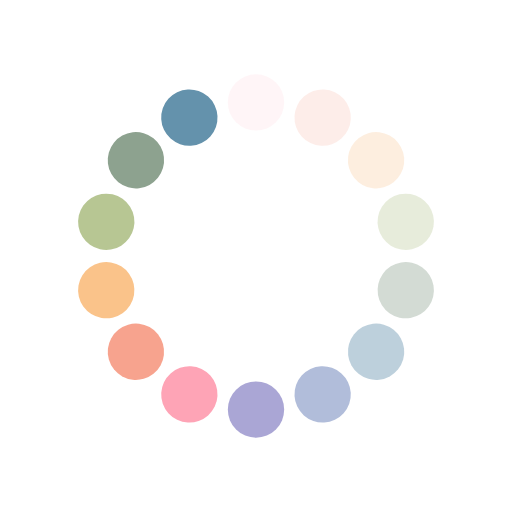
t = 0.00 s
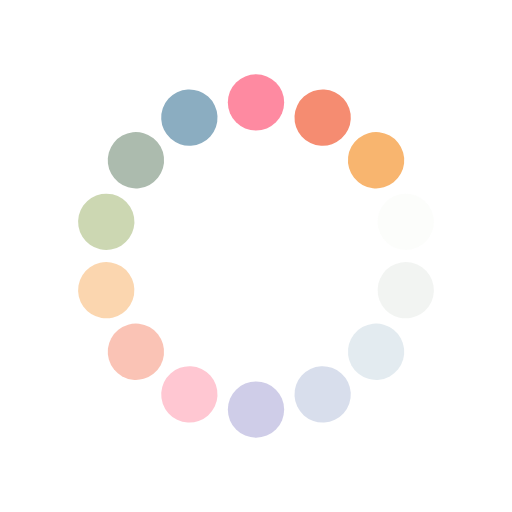
t = 0.19 s
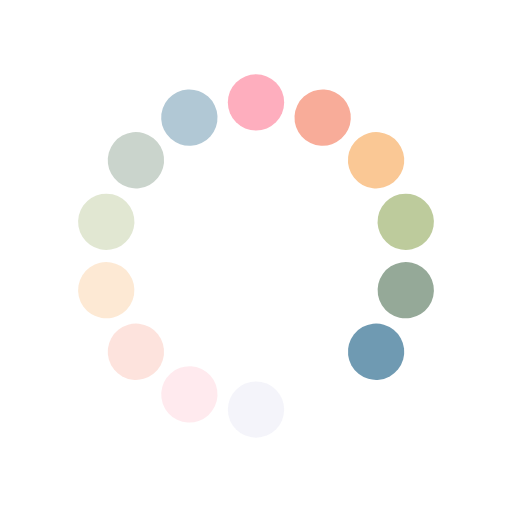
t = 0.37 s
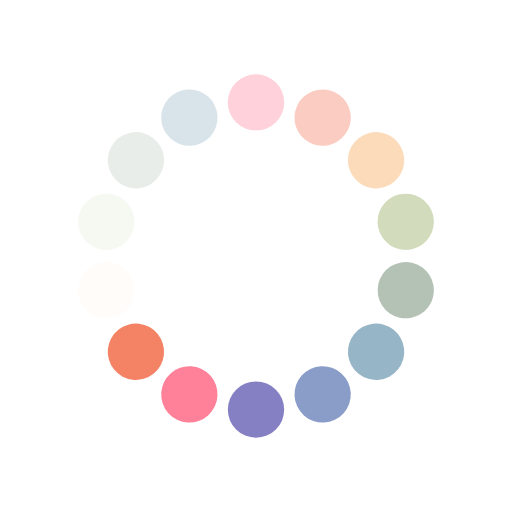
t = 0.56 s

The animated SVG that drew these frames (rendered in a browser with its animation timeline set to each time). Animation: 14 SMIL elements (animate=14); one cycle of 0.74 s, repeats indefinitely.

<?xml version="1.0" encoding="utf-8"?>
<svg xmlns="http://www.w3.org/2000/svg" xmlns:xlink="http://www.w3.org/1999/xlink" style="margin: auto; background: rgb(255, 255, 255); display: block; shape-rendering: auto;" width="204px" height="204px" viewBox="0 0 100 100" preserveAspectRatio="xMidYMid">
<g transform="rotate(0 50 50)">
  <rect x="44.5" y="14.5" rx="5.5" ry="5.5" width="11" height="11" fill="#fe718d">
    <animate attributeName="opacity" values="1;0" keyTimes="0;1" dur="0.7407407407407407s" begin="-0.6878306878306878s" repeatCount="indefinite"></animate>
  </rect>
</g><g transform="rotate(25.714285714285715 50 50)">
  <rect x="44.5" y="14.5" rx="5.5" ry="5.5" width="11" height="11" fill="#f47e60">
    <animate attributeName="opacity" values="1;0" keyTimes="0;1" dur="0.7407407407407407s" begin="-0.6349206349206349s" repeatCount="indefinite"></animate>
  </rect>
</g><g transform="rotate(51.42857142857143 50 50)">
  <rect x="44.5" y="14.5" rx="5.5" ry="5.5" width="11" height="11" fill="#f8b26a">
    <animate attributeName="opacity" values="1;0" keyTimes="0;1" dur="0.7407407407407407s" begin="-0.582010582010582s" repeatCount="indefinite"></animate>
  </rect>
</g><g transform="rotate(77.14285714285714 50 50)">
  <rect x="44.5" y="14.5" rx="5.5" ry="5.5" width="11" height="11" fill="#abbd81">
    <animate attributeName="opacity" values="1;0" keyTimes="0;1" dur="0.7407407407407407s" begin="-0.5291005291005291s" repeatCount="indefinite"></animate>
  </rect>
</g><g transform="rotate(102.85714285714286 50 50)">
  <rect x="44.5" y="14.5" rx="5.5" ry="5.5" width="11" height="11" fill="#849b87">
    <animate attributeName="opacity" values="1;0" keyTimes="0;1" dur="0.7407407407407407s" begin="-0.47619047619047616s" repeatCount="indefinite"></animate>
  </rect>
</g><g transform="rotate(128.57142857142858 50 50)">
  <rect x="44.5" y="14.5" rx="5.5" ry="5.5" width="11" height="11" fill="#6492ac">
    <animate attributeName="opacity" values="1;0" keyTimes="0;1" dur="0.7407407407407407s" begin="-0.42328042328042326s" repeatCount="indefinite"></animate>
  </rect>
</g><g transform="rotate(154.28571428571428 50 50)">
  <rect x="44.5" y="14.5" rx="5.5" ry="5.5" width="11" height="11" fill="#637cb5">
    <animate attributeName="opacity" values="1;0" keyTimes="0;1" dur="0.7407407407407407s" begin="-0.37037037037037035s" repeatCount="indefinite"></animate>
  </rect>
</g><g transform="rotate(180 50 50)">
  <rect x="44.5" y="14.5" rx="5.5" ry="5.5" width="11" height="11" fill="#6a63b6">
    <animate attributeName="opacity" values="1;0" keyTimes="0;1" dur="0.7407407407407407s" begin="-0.31746031746031744s" repeatCount="indefinite"></animate>
  </rect>
</g><g transform="rotate(205.71428571428572 50 50)">
  <rect x="44.5" y="14.5" rx="5.5" ry="5.5" width="11" height="11" fill="#fe718d">
    <animate attributeName="opacity" values="1;0" keyTimes="0;1" dur="0.7407407407407407s" begin="-0.26455026455026454s" repeatCount="indefinite"></animate>
  </rect>
</g><g transform="rotate(231.42857142857142 50 50)">
  <rect x="44.5" y="14.5" rx="5.5" ry="5.5" width="11" height="11" fill="#f47e60">
    <animate attributeName="opacity" values="1;0" keyTimes="0;1" dur="0.7407407407407407s" begin="-0.21164021164021163s" repeatCount="indefinite"></animate>
  </rect>
</g><g transform="rotate(257.14285714285717 50 50)">
  <rect x="44.5" y="14.5" rx="5.5" ry="5.5" width="11" height="11" fill="#f8b26a">
    <animate attributeName="opacity" values="1;0" keyTimes="0;1" dur="0.7407407407407407s" begin="-0.15873015873015872s" repeatCount="indefinite"></animate>
  </rect>
</g><g transform="rotate(282.85714285714283 50 50)">
  <rect x="44.5" y="14.5" rx="5.5" ry="5.5" width="11" height="11" fill="#abbd81">
    <animate attributeName="opacity" values="1;0" keyTimes="0;1" dur="0.7407407407407407s" begin="-0.10582010582010581s" repeatCount="indefinite"></animate>
  </rect>
</g><g transform="rotate(308.57142857142856 50 50)">
  <rect x="44.5" y="14.5" rx="5.5" ry="5.5" width="11" height="11" fill="#849b87">
    <animate attributeName="opacity" values="1;0" keyTimes="0;1" dur="0.7407407407407407s" begin="-0.05291005291005291s" repeatCount="indefinite"></animate>
  </rect>
</g><g transform="rotate(334.2857142857143 50 50)">
  <rect x="44.5" y="14.5" rx="5.5" ry="5.5" width="11" height="11" fill="#6492ac">
    <animate attributeName="opacity" values="1;0" keyTimes="0;1" dur="0.7407407407407407s" begin="0s" repeatCount="indefinite"></animate>
  </rect>
</g>
<!-- [ldio] generated by https://loading.io/ --></svg>